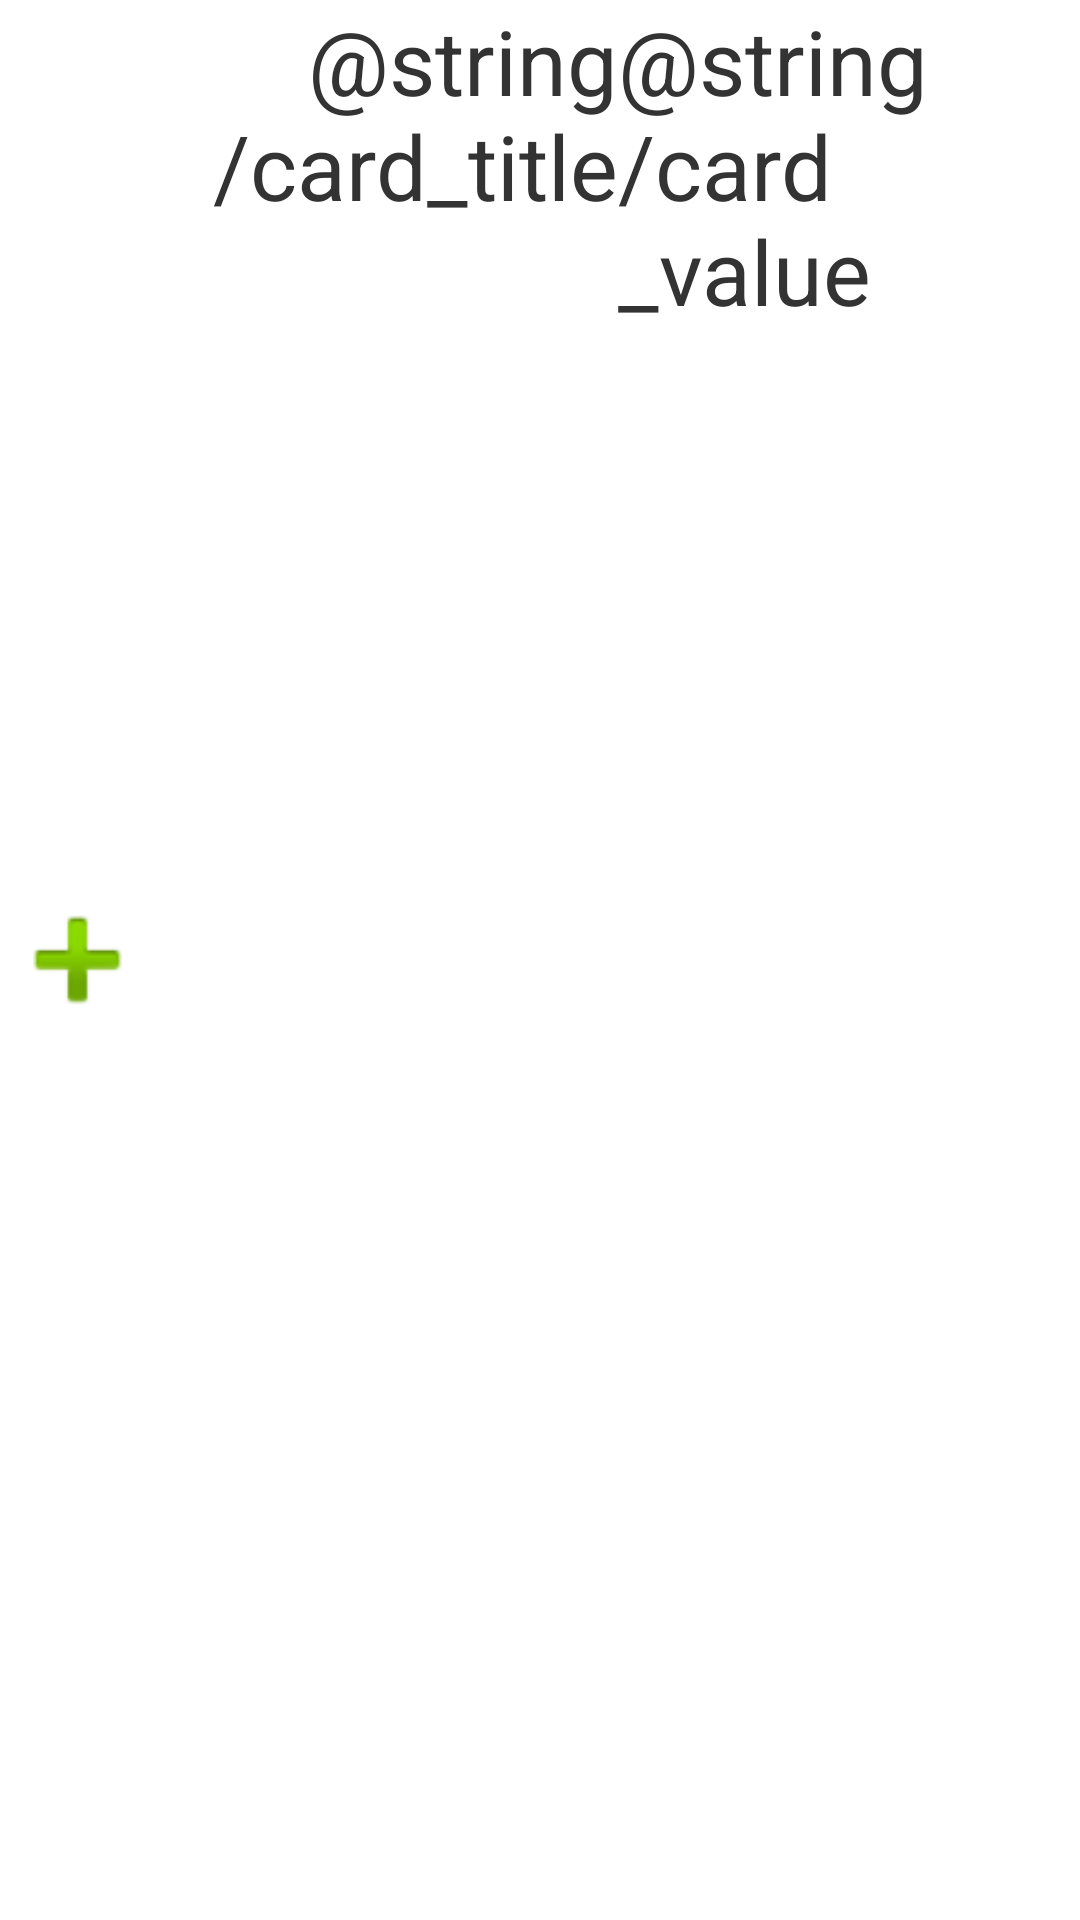

This screen was rendered from an Android layout file. Write that file and the resources it references.
<!-- AndroidManifest.xml: application theme AppTheme -->
<!-- res/layout/card_item.xml -->
<?xml version="1.0" encoding="utf-8"?>
<LinearLayout xmlns:android="http://schemas.android.com/apk/res/android"
    xmlns:app="http://schemas.android.com/apk/res-auto"
    android:id="@+id/ll_item"
    android:layout_width="match_parent"
    android:layout_height="35dp"
    android:orientation="horizontal">

    <ImageView
        android:id="@+id/img_indicators_icon"
        android:layout_width="match_parent"
        android:layout_height="match_parent"
        android:layout_weight="1.5"
        app:srcCompat="@android:drawable/ic_input_add" />

    <TextView
        android:id="@+id/txtv_indicators_title"
        android:layout_width="match_parent"
        android:layout_height="wrap_content"
        android:layout_weight="1"
        android:gravity="center_vertical|end"
        android:text="@string/card_title"
        android:textSize="30sp" />

    <TextView
        android:id="@+id/txtv_value"
        android:layout_width="match_parent"
        android:layout_height="wrap_content"
        android:layout_weight="1"
        android:gravity="start|center_vertical"
        android:text="@string/card_value"
        android:textSize="30sp" />
</LinearLayout>
<!-- resources referenced by this layout -->
<resources>
  <style name="AppTheme" parent="Theme.MaterialComponents.Light.NoActionBar">
          <item name="colorPrimary">@color/colorPrimary</item>
          <item name="colorPrimaryDark">@color/colorPrimaryDark</item>
          <item name="colorAccent">@color/colorAccent</item>
          <item name="android:textColor">#333333</item>
      </style>
  <color name="colorPrimary">#1BBCB2</color>
  <color name="colorPrimaryDark">#80CBC4</color>
  <color name="colorAccent">#42A5F5</color>
</resources>
